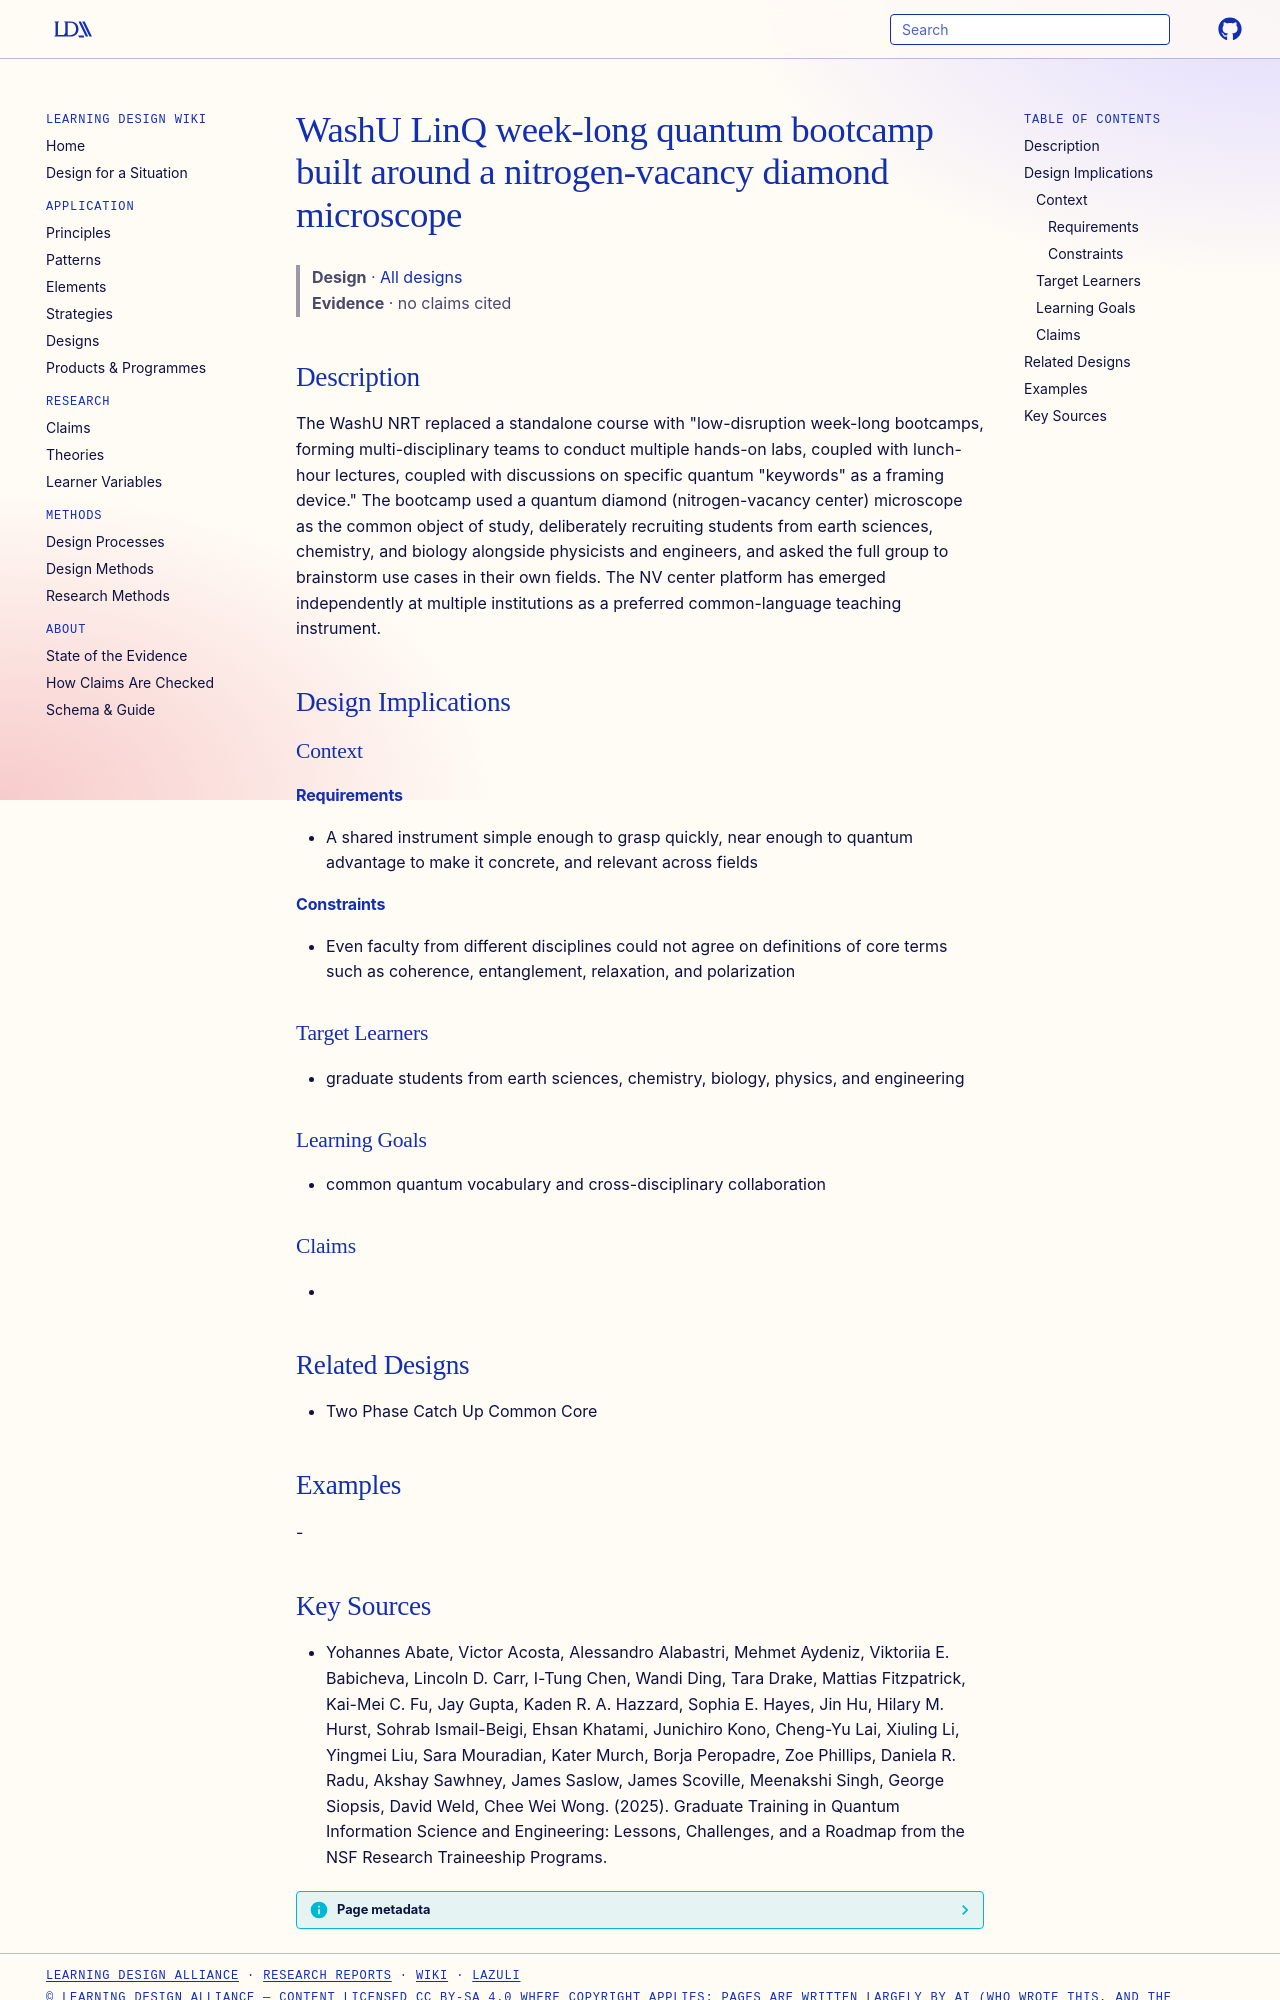

repository: Learning-Design-Alliance/learning-wiki · page: designs/washu-linq-nv-bootcamp-element/index.html · generator: mkdocs

---
type: design
id: washu-linq-nv-bootcamp-element
title: WashU LinQ week-long quantum bootcamp built around a nitrogen-vacancy diamond microscope
description: "The WashU NRT replaced a standalone course with \"low-disruption week-long bootcamps, forming multi-disciplinary teams to conduct multiple hands-on labs, coupled with lunch-hour lectures, coupled with discussions on sp..."
status: review
generated:
  by: "process:settle-candidates"
  at: 2026-11-21
sources:
  - id: yohannes-abate-2025
    title: "Yohannes Abate, Victor Acosta, Alessandro Alabastri, Mehmet Aydeniz, Viktoriia E. Babicheva, Lincoln D. Carr, I-Tung Chen, Wandi Ding, Tara Drake, Mattias Fitzpatrick, Kai-Mei C. Fu, Jay Gupta, Kaden R. A. Hazzard, Sophia E. Hayes, Jin Hu, Hilary M. Hurst, Sohrab Ismail-Beigi, Ehsan Khatami, Junichiro Kono, Cheng-Yu Lai, Xiuling Li, Yingmei Liu, Sara Mouradian, Kater Murch, Borja Peropadre, Zoe Phillips, Daniela R. Radu, Akshay Sawhney, James Saslow, James Scoville, Meenakshi Singh, George Siopsis, David Weld, Chee Wei Wong. (2025). Graduate Training in Quantum Information Science and Engineering: Lessons, Challenges, and a Roadmap from the NSF Research Traineeship Programs."
    author: Yohannes Abate, Victor Acosta, Alessandro Alabastri, Mehmet Aydeniz, Viktoriia E. Babicheva, Lincoln D. Carr, I-Tung Chen, Wandi Ding, Tara Drake, Mattias Fitzpatrick, Kai-Mei C. Fu, Jay Gupta, Kaden R. A. Hazzard, Sophia E. Hayes, Jin Hu, Hilary M. Hurst, Sohrab Ismail-Beigi, Ehsan Khatami, Junichiro Kono, Cheng-Yu Lai, Xiuling Li, Yingmei Liu, Sara Mouradian, Kater Murch, Borja Peropadre, Zoe Phillips, Daniela R. Radu, Akshay Sawhney, James Saslow, James Scoville, Meenakshi Singh, George Siopsis, David Weld, Chee Wei Wong
---

# WashU LinQ week-long quantum bootcamp built around a nitrogen-vacancy diamond microscope

> **Design** · [All designs](index.md)
> **Evidence** · no claims cited

## Description
The WashU NRT replaced a standalone course with "low-disruption week-long bootcamps, forming multi-disciplinary teams to conduct multiple hands-on labs, coupled with lunch-hour lectures, coupled with discussions on specific quantum "keywords" as a framing device." The bootcamp used a quantum diamond (nitrogen-vacancy center) microscope as the common object of study, deliberately recruiting students from earth sciences, chemistry, and biology alongside physicists and engineers, and asked the full group to brainstorm use cases in their own fields. The NV center platform has emerged independently at multiple institutions as a preferred common-language teaching instrument.

## Design Implications

### Context
#### Requirements
- A shared instrument simple enough to grasp quickly, near enough to quantum advantage to make it concrete, and relevant across fields
#### Constraints
- Even faculty from different disciplines could not agree on definitions of core terms such as coherence, entanglement, relaxation, and polarization

### Target Learners
- graduate students from earth sciences, chemistry, biology, physics, and engineering

### Learning Goals
- common quantum vocabulary and cross-disciplinary collaboration

### Claims
- 

## Related Designs
- Two Phase Catch Up Common Core

## Examples
-
